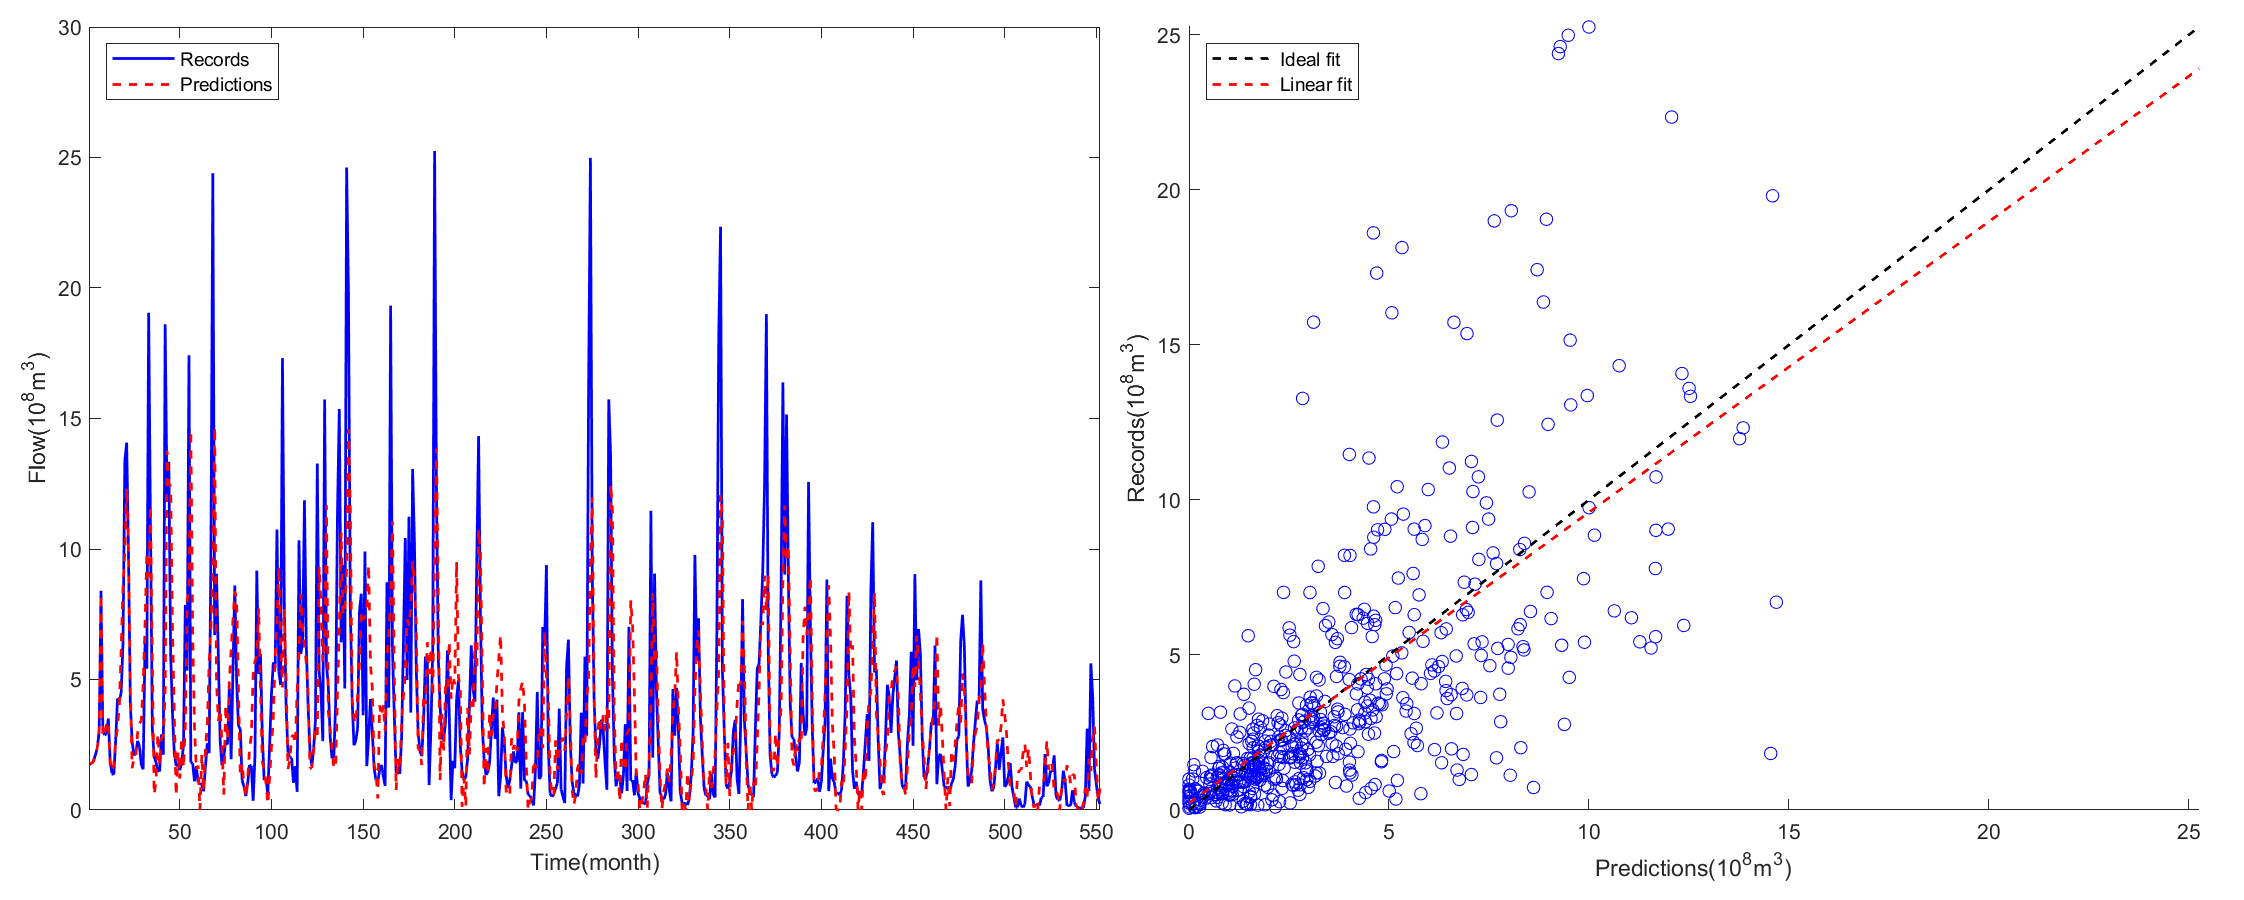

Source data for this figure (header and first rows):
train_y, train_pred
1.762, 1.782
1.775, 1.778
1.91, 1.874
2.112, 2.097
2.403, 2.403
2.998, 3.117
8.4, 8.27
3.053, 2.815
2.868, 2.892
2.914, 3.292
3.503, 3.397
1.877, 1.734
1.398, 1.49
1.357, 1.763
2.646, 2.637
4.277, 3.186
4.205, 4.008
4.484, 6.136
6.401, 8.537
13.37, 9.957
14.07, 12.32
9.749, 10
4.069, 4.664
2.603, 1.597
2.086, 2.035
2.211, 2.043
2.649, 2.983
2.429, 3.31
1.728, 3.436
1.555, 4.811
6.375, 6.98
5.41, 9.887
19.05, 8.936
10.74, 11.68
3.11, 5.631
2.044, 0.5903
1.825, 1.11
1.521, 2.914
1.478, 1.746
2.901, 2.742
2.118, 2.847
18.61, 4.61
11.97, 13.77
13.34, 12.54
5.951, 12.37
3.712, 6.944
2.144, 3.577
1.692, 0.5501
1.728, 2.216
1.527, 1.204
1.804, 2.78
2.482, 1.619
7.86, 3.23
5.339, 7.977
17.42, 8.705
1.823, 14.54
1.793, 6.853
1.096, 3.156
1.675, 1.534
1.05, 1.707
... 492 more rows
